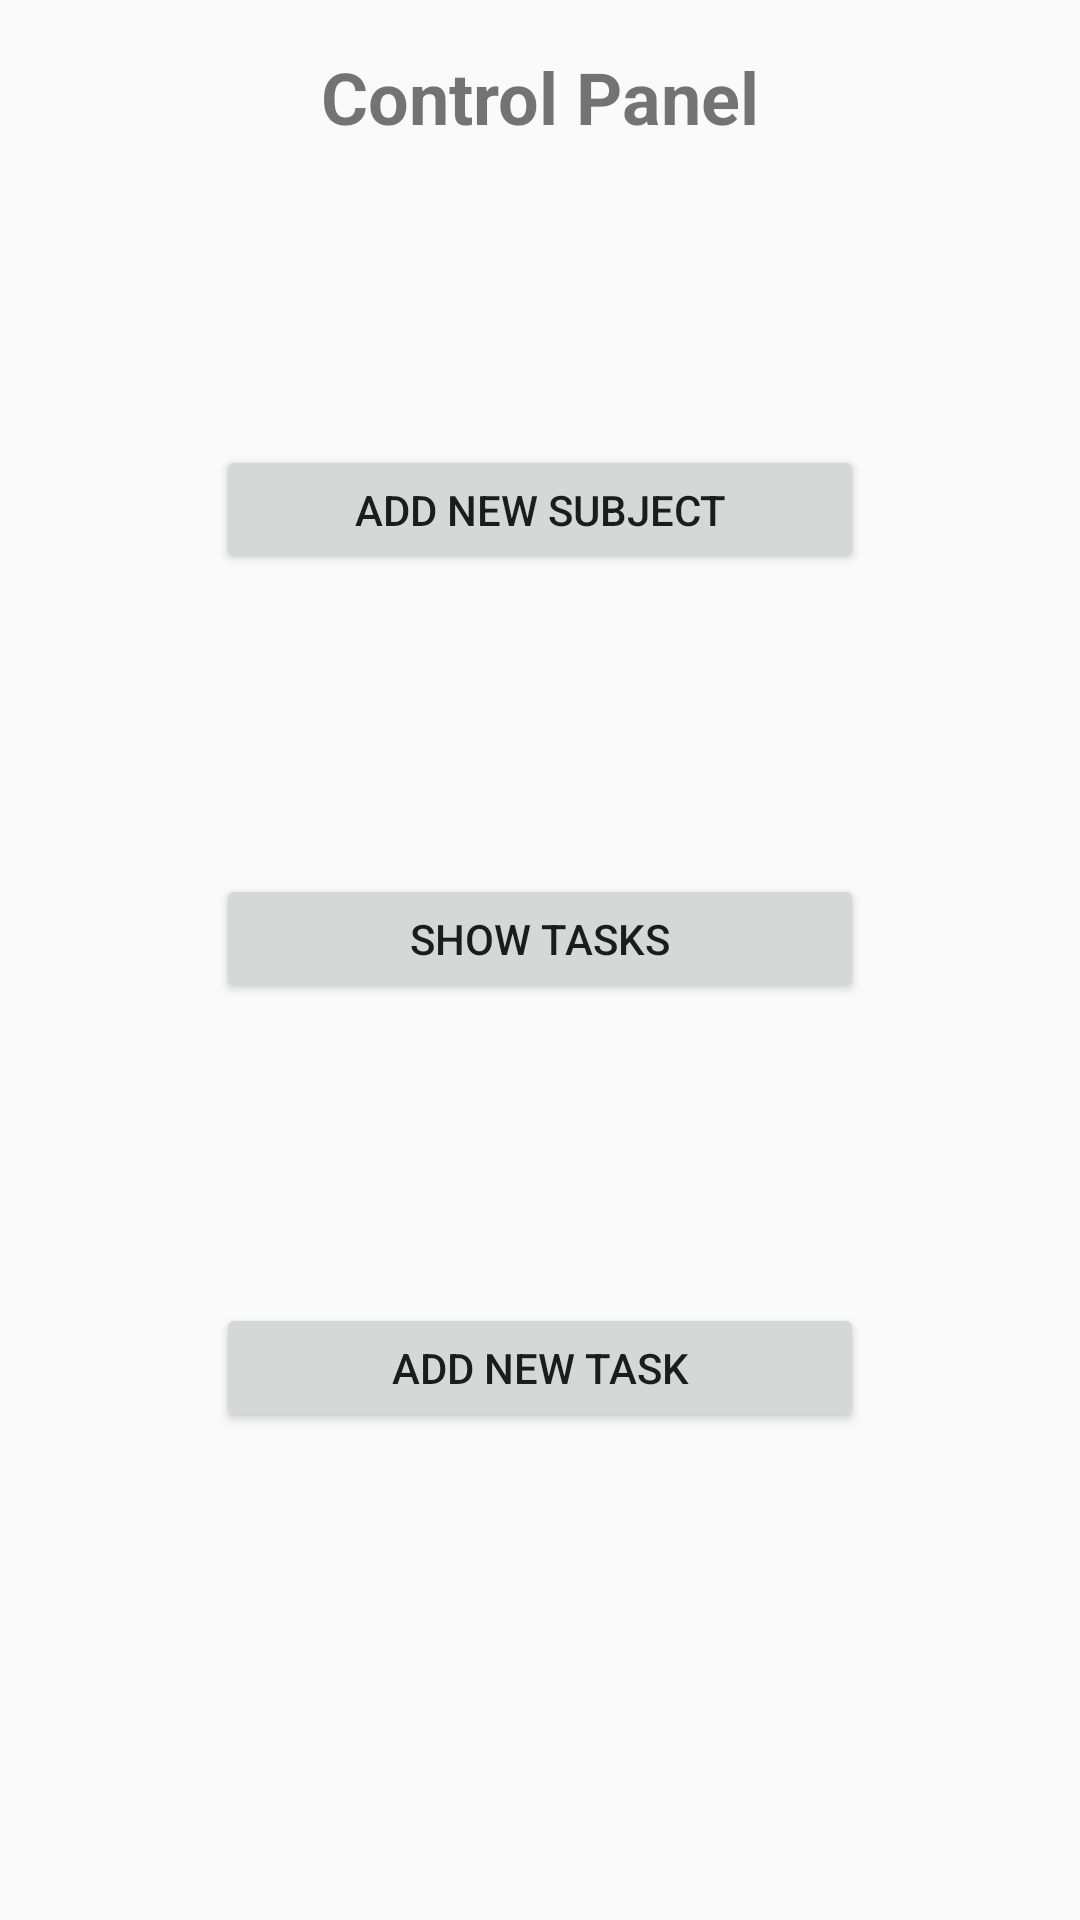

Layout XML and referenced resources for this Android screen:
<!-- AndroidManifest.xml: application theme AppTheme -->
<!-- res/layout/fragment_main_control_panel.xml -->
<?xml version="1.0" encoding="utf-8"?>
<androidx.constraintlayout.widget.ConstraintLayout xmlns:android="http://schemas.android.com/apk/res/android"
    xmlns:app="http://schemas.android.com/apk/res-auto"
    xmlns:tools="http://schemas.android.com/tools"
    android:layout_width="match_parent"
    android:layout_height="match_parent"
    tools:context=".MainControlPanel">


    <Button
        android:id="@+id/Add_Task_Button"
        android:layout_width="216dp"
        android:layout_height="43dp"
        android:layout_marginTop="100dp"
        android:text="@string/add_new_task"
        app:layout_constraintBottom_toBottomOf="parent"
        app:layout_constraintEnd_toEndOf="parent"
        app:layout_constraintStart_toStartOf="parent"
        app:layout_constraintTop_toBottomOf="@+id/Show_Button"
        app:layout_constraintVertical_bias="0.0" />

    <Button
        android:id="@+id/Add_Sub_Button"
        android:layout_width="216dp"
        android:layout_height="43dp"
        android:layout_marginTop="100dp"
        android:text="@string/add_new_subject"
        app:layout_constraintEnd_toEndOf="parent"
        app:layout_constraintStart_toStartOf="parent"
        app:layout_constraintTop_toBottomOf="@+id/textView2" />

    <Button
        android:id="@+id/Show_Button"
        android:layout_width="216dp"
        android:layout_height="43dp"
        android:layout_marginTop="100dp"
        android:text="@string/button_value_1"
        app:layout_constraintEnd_toEndOf="parent"
        app:layout_constraintStart_toStartOf="parent"
        app:layout_constraintTop_toBottomOf="@+id/Add_Sub_Button"
        tools:text="Show Tasks" />

    <TextView
        android:id="@+id/textView2"
        android:layout_width="wrap_content"
        android:layout_height="wrap_content"
        android:layout_marginTop="16dp"
        android:text="@string/control_panel"
        android:textSize="24sp"
        android:textStyle="bold"
        app:layout_constraintEnd_toEndOf="parent"
        app:layout_constraintStart_toStartOf="parent"
        app:layout_constraintTop_toTopOf="parent" />


</androidx.constraintlayout.widget.ConstraintLayout>
<!-- resources referenced by this layout -->
<resources>
  <string name="add_new_subject">Add New Subject</string>
  <string name="add_new_task">Add New Task</string>
  <string name="button_value_1">Show Tasks</string>
  <string name="control_panel">Control Panel</string>
  <style name="AppTheme" parent="Theme.AppCompat.Light.DarkActionBar">
          
          <item name="colorPrimary">@color/colorPrimary</item>
          <item name="colorPrimaryDark">@color/colorPrimaryDark</item>
          <item name="colorAccent">@color/colorAccent</item>
      </style>
  <color name="colorPrimary">#04C1B6</color>
  <color name="colorPrimaryDark">#04C1B6</color>
  <color name="colorAccent">#03DAC5</color>
</resources>
